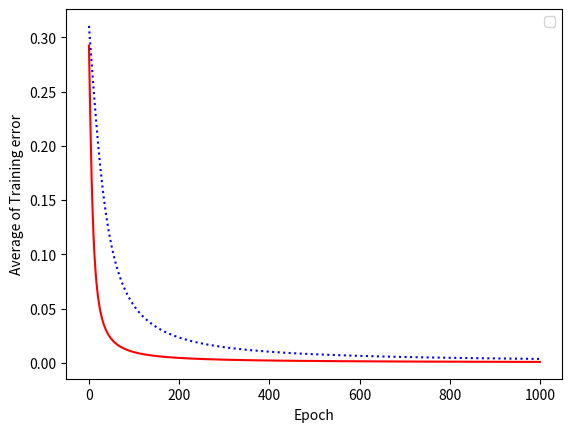

Generate this figure with matplotlib:
import numpy as np
import matplotlib.pyplot as plt


def sigmoid(z):
    return 1 / (1 + np.exp(-z))


def DeltaSGD(W, X, D):
    for j in range(D.shape[1]):
        x = np.reshape(X[j], (3, 1))
        d = D[:, j]
        v = np.dot(W, x)
        y = sigmoid(v)
        e = d - y
        delta = y * (1 - y) * e
        dW = ALPHA * delta * x
        W = W + np.transpose(dW)
    return W


def DeltaBatch(W, X, D):
    dWsum = np.zeros((3, 1))
    for j in range(D.shape[1]):
        x = np.reshape(X[j], (3, 1))
        d = D[:, j]
        v = np.dot(W, x)
        y = sigmoid(v)
        e = d - y
        delta = y * (1 - y) * e
        dW = ALPHA * delta * x
        dWsum = dWsum + dW

    dWavg = np.divide(dWsum, 4)
    W = W + np.transpose(dWavg)
    return W


X = np.array([[0, 0, 1], [0, 1, 1], [1, 0, 1], [1, 1, 1]])
D = np.array([[0, 0, 1, 1]])
E1 = np.zeros((1000, 1))
E2 = np.zeros((1000, 1))
ALPHA = 0.9
W1 = np.random.randn(1, 3)
W2 = W1
epoch = 1000
for i in range(epoch):
    W1 = DeltaSGD(W1, X, D)
    W2 = DeltaBatch(W2, X, D)
    es1 = 0
    es2 = 0
    N = 4
    for k in range(N):
        x = np.reshape(X[k], (3, 1))
        d = D[:, k]
        v1 = np.dot(W1, x)
        y1 = sigmoid(v1)
        es1 = es1 + np.square(d - y1)

        v2 = np.dot(W2, x)
        y2 = sigmoid(v2)
        es2 = es2 + np.square(d - y2)

    E1[i] = es1 / N
    E2[i] = es2 / N

plt.plot(E1, 'r')
plt.plot(E2, 'b:')
plt.xlabel('Epoch')
plt.ylabel('Average of Training error')
plt.legend('SGD', 'Batch')
plt.show()


# ------ by Nafiul Fattha!